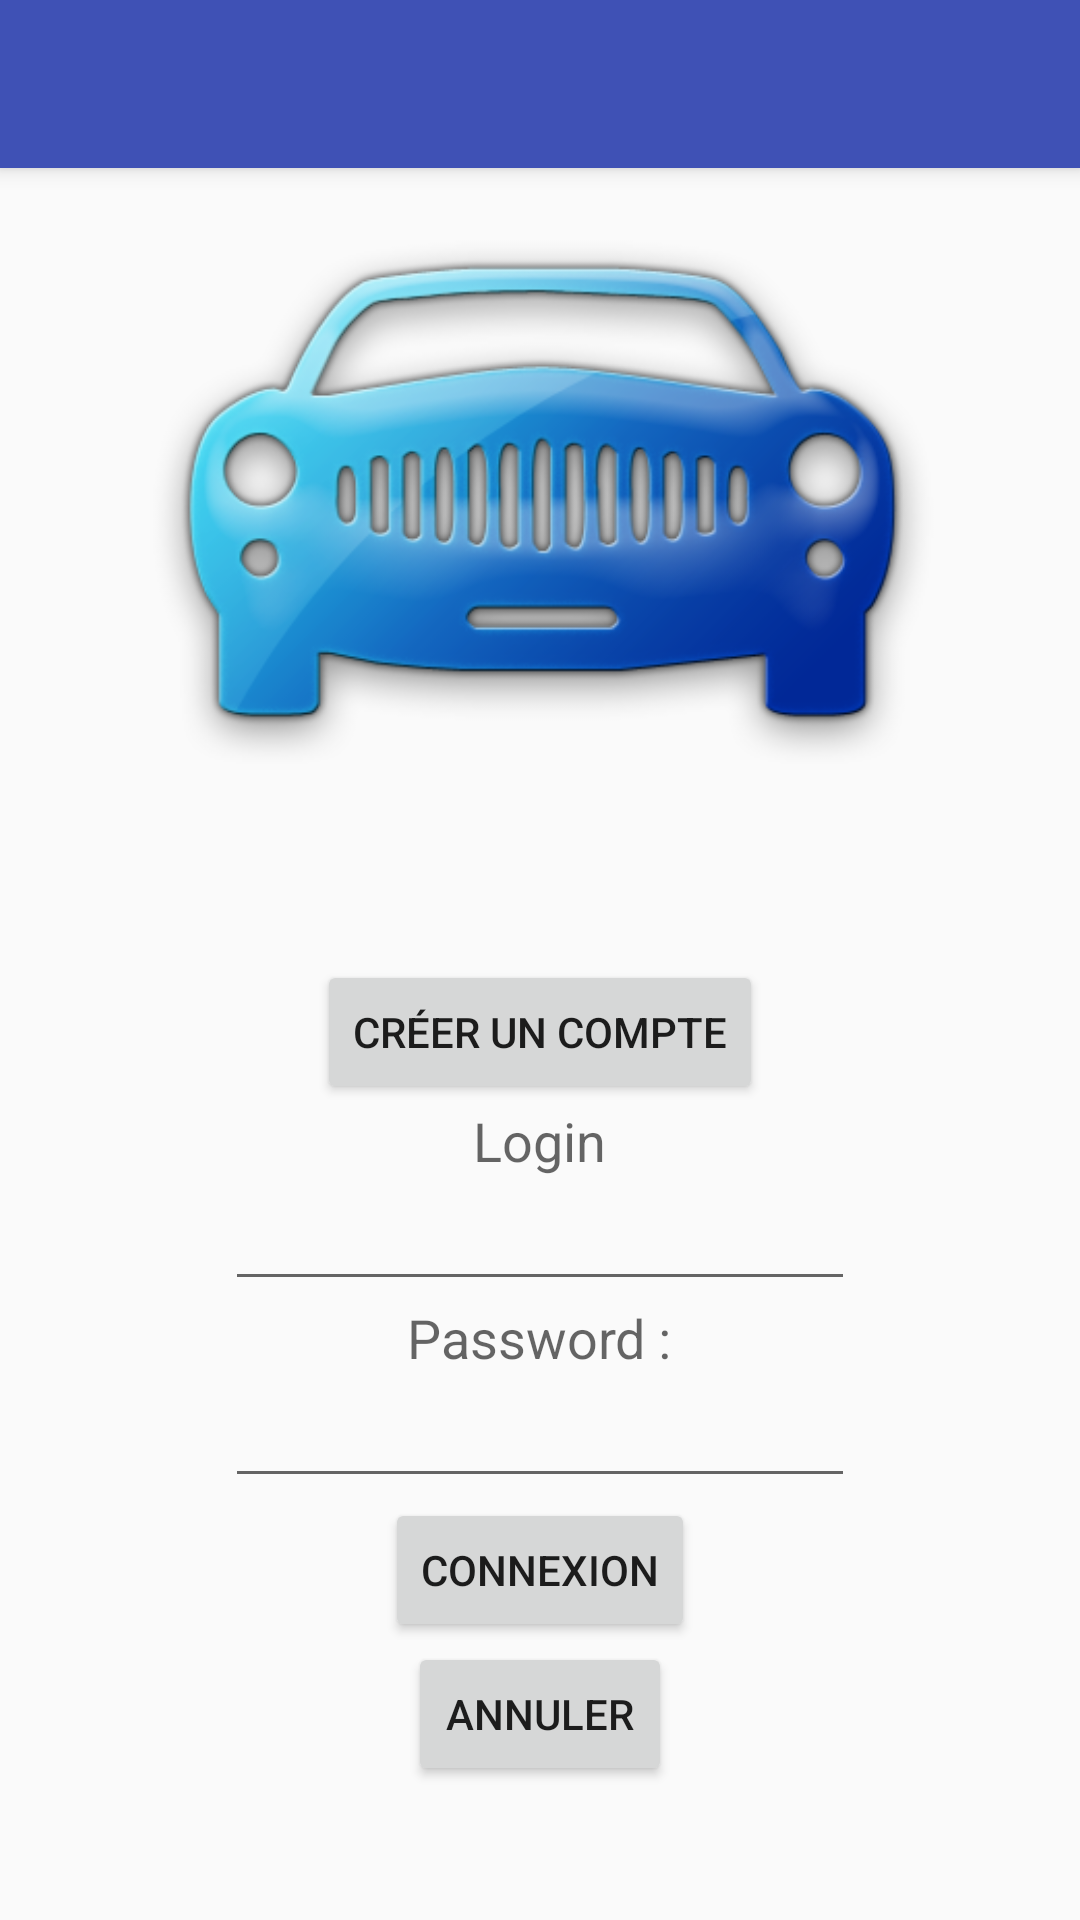

This screen was rendered from an Android layout file. Write that file and the resources it references.
<!-- AndroidManifest.xml: application theme AppTheme -->
<!-- res/layout/activity_login.xml -->
<?xml version="1.0" encoding="utf-8"?>
<android.support.v4.widget.DrawerLayout xmlns:android="http://schemas.android.com/apk/res/android"
    xmlns:app="http://schemas.android.com/apk/res-auto"
    xmlns:tools="http://schemas.android.com/tools"
    android:id="@+id/drawer_layout2"
    android:layout_width="match_parent"
    android:layout_height="match_parent"
    android:fitsSystemWindows="true"
    tools:openDrawer="start">

    <include
        layout="@layout/app_bar_login"
        android:layout_width="match_parent"
        android:layout_height="match_parent" />

    <android.support.design.widget.NavigationView
        android:id="@+id/nav_view2"
        android:layout_width="wrap_content"
        android:layout_height="match_parent"
        android:layout_gravity="start"
        android:fitsSystemWindows="true"
        app:headerLayout="@layout/nav_header_main"
        app:menu="@menu/activity_main_drawer" />
</android.support.v4.widget.DrawerLayout>
<!-- res/layout/app_bar_login.xml (included above) -->
<?xml version="1.0" encoding="utf-8"?>
<android.support.design.widget.CoordinatorLayout xmlns:android="http://schemas.android.com/apk/res/android"
    xmlns:app="http://schemas.android.com/apk/res-auto"
    xmlns:tools="http://schemas.android.com/tools"
    android:layout_width="match_parent"
    android:layout_height="match_parent"
    android:fitsSystemWindows="true"
    tools:context="com.fousduvolant.androidcovoiturage.LoginDisplayActivity">

    <android.support.design.widget.AppBarLayout
        android:layout_width="match_parent"
        android:layout_height="wrap_content"
        android:theme="@style/AppTheme.AppBarOverlay">

        <android.support.v7.widget.Toolbar
            android:id="@+id/toolbar2"
            android:layout_width="match_parent"
            android:layout_height="?attr/actionBarSize"
            android:background="?attr/colorPrimary"
            app:popupTheme="@style/AppTheme.PopupOverlay" />

    </android.support.design.widget.AppBarLayout>

    <include layout="@layout/login_layout" />

</android.support.design.widget.CoordinatorLayout>
<!-- res/layout/nav_header_main.xml (included above) -->
<?xml version="1.0" encoding="utf-8"?>
<LinearLayout xmlns:android="http://schemas.android.com/apk/res/android"
    android:layout_width="match_parent"
    android:layout_height="@dimen/nav_header_height"
    android:background="@drawable/side_nav_bar"
    android:gravity="bottom"
    android:orientation="horizontal"
    android:paddingBottom="@dimen/activity_vertical_margin"
    android:paddingLeft="@dimen/activity_horizontal_margin"
    android:paddingRight="@dimen/activity_horizontal_margin"
    android:paddingTop="@dimen/activity_vertical_margin"
    android:theme="@style/ThemeOverlay.AppCompat.Dark"
    android:weightSum="1">

    <ImageView
        android:id="@+id/imageView"
        android:layout_width="175dp"
        android:layout_height="85dp"
        android:paddingTop="@dimen/nav_header_vertical_spacing"
        android:src="@drawable/covoiturage" />

    <TextView
        android:layout_width="135dp"
        android:layout_height="wrap_content"
        android:paddingTop="@dimen/nav_header_vertical_spacing"
        android:text="Les fous du volant"
        android:textAppearance="@style/TextAppearance.AppCompat.Body1"
        android:layout_gravity="center_vertical" />

    <TextView
        android:id="@+id/textView"
        android:layout_width="wrap_content"
        android:layout_height="wrap_content"
        android:text="Covoiturage"
        android:layout_gravity="center|right" />

    

</LinearLayout>
<!-- res/layout/login_layout.xml (included above) -->
<?xml version="1.0" encoding="utf-8"?>
<LinearLayout xmlns:android="http://schemas.android.com/apk/res/android"
    android:orientation="vertical"
    android:layout_width="match_parent"
    android:layout_height="match_parent">

    <ImageView
        android:id="@+id/android_picture"
        android:layout_width="290dp"
        android:layout_height="290dp"
        android:layout_marginTop="@dimen/normal_padding"
        android:src="@drawable/covoiturage"
        android:layout_gravity="center_horizontal" />

    <Button
        android:id="@+id/create_account"
        android:layout_width="wrap_content"
        android:layout_height="wrap_content"
        android:layout_gravity="center"
        android:layout_marginTop="@dimen/small_padding"
        android:text="@string/create_account" />

    <TextView
        android:layout_width="wrap_content"
        android:layout_height="wrap_content"
        android:layout_gravity="center_horizontal"
        android:textAppearance="?android:attr/textAppearanceMedium"
        android:text="Login"
        android:id="@+id/textView_login" />

    <EditText
        android:layout_width="wrap_content"
        android:layout_height="wrap_content"
        android:inputType="textEmailAddress"
        android:ems="10"
        android:id="@+id/email"
        android:layout_gravity="center"/>

    <TextView
        android:layout_width="wrap_content"
        android:layout_height="wrap_content"
        android:layout_gravity="center_horizontal"
        android:textAppearance="?android:attr/textAppearanceMedium"
        android:text="Password :"
        android:id="@+id/textView_password"
        android:password="false" />

    <EditText
        android:layout_width="wrap_content"
        android:layout_height="wrap_content"
        android:inputType="textPassword"
        android:ems="10"
        android:id="@+id/password"
        android:layout_gravity="center"/>

    <Button
        android:layout_width="wrap_content"
        android:layout_height="wrap_content"
        android:layout_gravity="center"
        android:text="Connexion"
        android:id="@+id/button_Connexion" />

    <Button
        android:layout_width="wrap_content"
        android:layout_height="wrap_content"
        android:layout_gravity="center"
        android:text="Annuler"
        android:id="@+id/button_Annuler"
        />

</LinearLayout>
<!-- resources referenced by this layout -->
<resources>
  <dimen name="normal_padding">20dp</dimen>
  <dimen name="small_padding">10dp</dimen>
  <!-- drawable covoiturage: png bitmap (drawable, 85443 bytes) -->
  <!-- drawable side_nav_bar (drawable-xxhdpi) -->
  <shape xmlns:android="http://schemas.android.com/apk/res/android"
      android:shape="rectangle">
  
      <gradient
         android:angle="135"
         android:centerColor="#3F51B5"
         android:endColor="#303F9F"
         android:startColor="#3F51B5"
         android:type="linear" />
  
  </shape>
  <string name="create_account">Créer un compte</string>
  <style name="AppTheme.AppBarOverlay" parent="ThemeOverlay.AppCompat.Dark.ActionBar" />
  <style name="AppTheme.PopupOverlay" parent="ThemeOverlay.AppCompat.Light" />
  <style name="AppTheme" parent="Theme.AppCompat.Light.DarkActionBar">
  
          
          <item name="colorPrimary">@color/colorPrimary</item>
          <item name="colorPrimaryDark">@color/colorPrimaryDark</item>
          <item name="colorAccent">@color/colorAccent</item>
      </style>
  <color name="colorPrimary">#3F51B5</color>
  <color name="colorPrimaryDark">#303F9F</color>
  <color name="colorAccent">#0a1bd5</color>
</resources>
